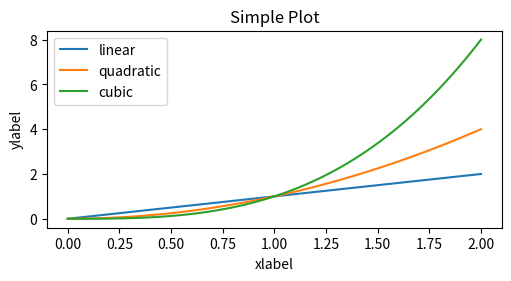

Here is the Python script that generated this plot:

import matplotlib.pyplot as plt
import numpy as np

Eje_X = np.linspace(0, 2, 100)

plt.figure(figsize = (5, 2.7), layout = 'constrained')

plt.plot(Eje_X, Eje_X, label = 'linear')
plt.plot(Eje_X, Eje_X**2, label = 'quadratic')
plt.plot(Eje_X, Eje_X**3, label = 'cubic')

plt.title('Simple Plot')
plt.xlabel('xlabel')
plt.ylabel('ylabel')
plt.legend()

plt.show()